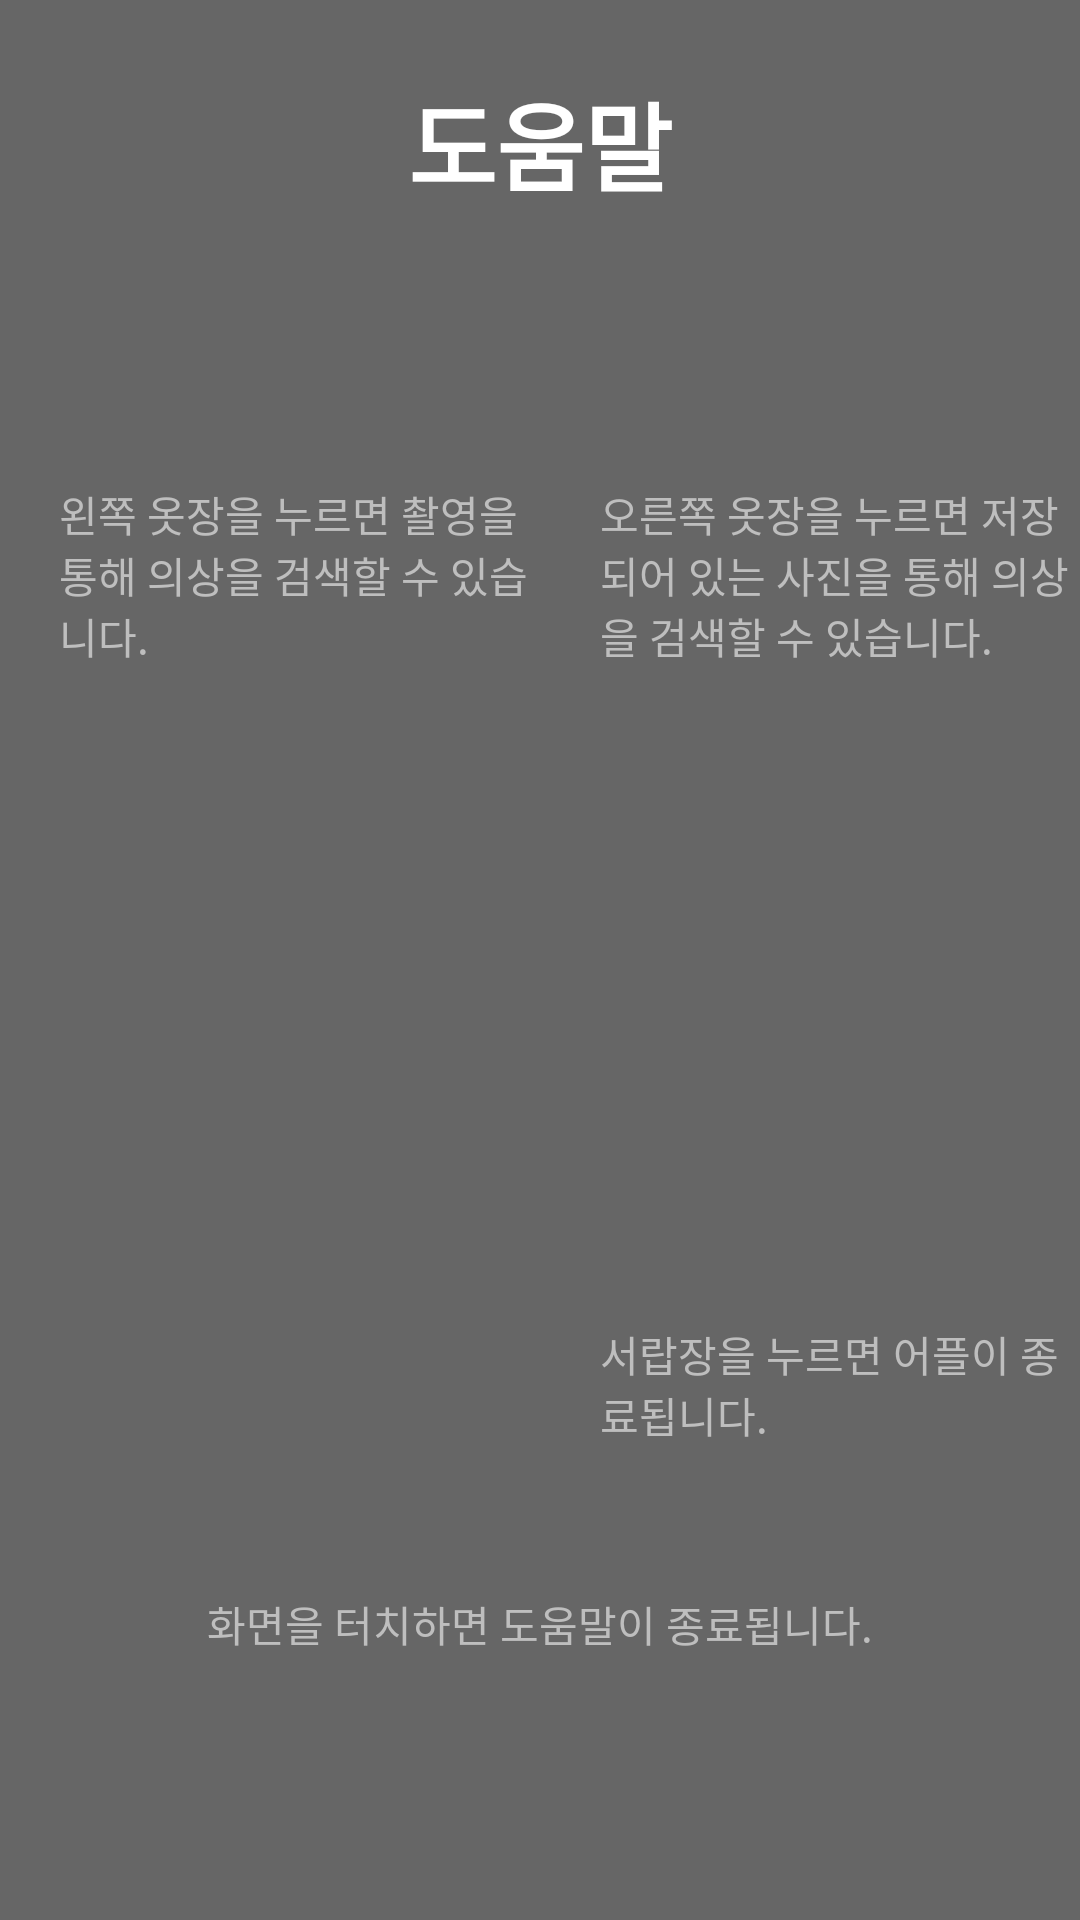

Write the Android layout XML for this screen, with the resource values it uses.
<!-- AndroidManifest.xml: activity theme Theme.Transparent -->
<!-- res/layout/activity_closet_result.xml -->
<RelativeLayout xmlns:android="http://schemas.android.com/apk/res/android"
    xmlns:tools="http://schemas.android.com/tools" android:layout_width="match_parent"
    android:layout_height="match_parent" android:paddingLeft="@dimen/activity_horizontal_margin"
    android:paddingRight="@dimen/activity_horizontal_margin"
    android:paddingTop="@dimen/activity_vertical_margin"
    android:paddingBottom="@dimen/activity_vertical_margin"
    android:background="#99000000"
    tools:context="cnu.findclothes.ClosetResultActivity">

    <LinearLayout
        android:orientation="horizontal"
        android:layout_width="fill_parent"
        android:layout_height="400dp"
        android:layout_alignParentTop="true"
        android:layout_centerHorizontal="true"
        android:layout_marginTop="131dp"
        android:id="@+id/linearLayout">

        <TextView
            android:layout_width="match_parent"
            android:layout_height="match_parent"
            android:textAppearance="?android:attr/textAppearanceSmall"
            android:text="왼쪽 옷장을 누르면 촬영을 통해 의상을 검색할 수 있습니다."
            android:id="@+id/hint01"
            android:layout_weight="5"
            android:layout_marginLeft="20dp"
            android:layout_marginTop="30dp" />

        <LinearLayout
            android:orientation="vertical"
            android:layout_width="fill_parent"
            android:layout_height="fill_parent"
            android:layout_weight="5">

            <TextView
                android:layout_width="match_parent"
                android:layout_height="match_parent"
                android:textAppearance="?android:attr/textAppearanceSmall"
                android:text="오른쪽 옷장을 누르면 저장 되어 있는 사진을 통해 의상을 검색할 수 있습니다."
                android:id="@+id/hint02"
                android:layout_weight="3"
                android:layout_marginLeft="20dp"
                android:layout_marginTop="30dp" />

            <TextView
                android:layout_width="match_parent"
                android:layout_height="match_parent"
                android:textAppearance="?android:attr/textAppearanceSmall"
                android:text="서랍장을 누르면 어플이 종료됩니다."
                android:id="@+id/hint03"
                android:layout_weight="7"
                android:layout_marginLeft="20dp"
                android:layout_marginTop="30dp" />
        </LinearLayout>

    </LinearLayout>

    <TextView
        android:layout_width="wrap_content"
        android:layout_height="wrap_content"
        android:textAppearance="?android:attr/textAppearanceMedium"
        android:text="도움말"
        android:id="@+id/textView2"
        android:layout_alignParentTop="true"
        android:layout_centerHorizontal="true"
        android:layout_marginTop="24dp"
        android:textSize="32dp"
        android:textStyle="bold" />

    <TextView
        android:layout_width="wrap_content"
        android:layout_height="match_parent"
        android:textAppearance="?android:attr/textAppearanceSmall"
        android:text="화면을 터치하면 도움말이 종료됩니다."
        android:id="@+id/textView3"
        android:layout_below="@+id/linearLayout"
        android:layout_centerHorizontal="true" />
</RelativeLayout>
<!-- resources referenced by this layout -->
<resources>
  <style name="Theme.Transparent" parent="android:Theme">
  
          <item name="android:windowBackground">@android:color/transparent</item>
          <item name="android:colorBackgroundCacheHint">@null</item>
          <item name="android:windowIsTranslucent">true</item>
          <item name="android:windowAnimationStyle">@android:style/Animation</item>
          <item name="android:windowNoTitle">true</item>
          <item name="android:windowContentOverlay">@null</item>
          <item name="android:backgroundDimEnabled">true</item>
      </style>
</resources>
